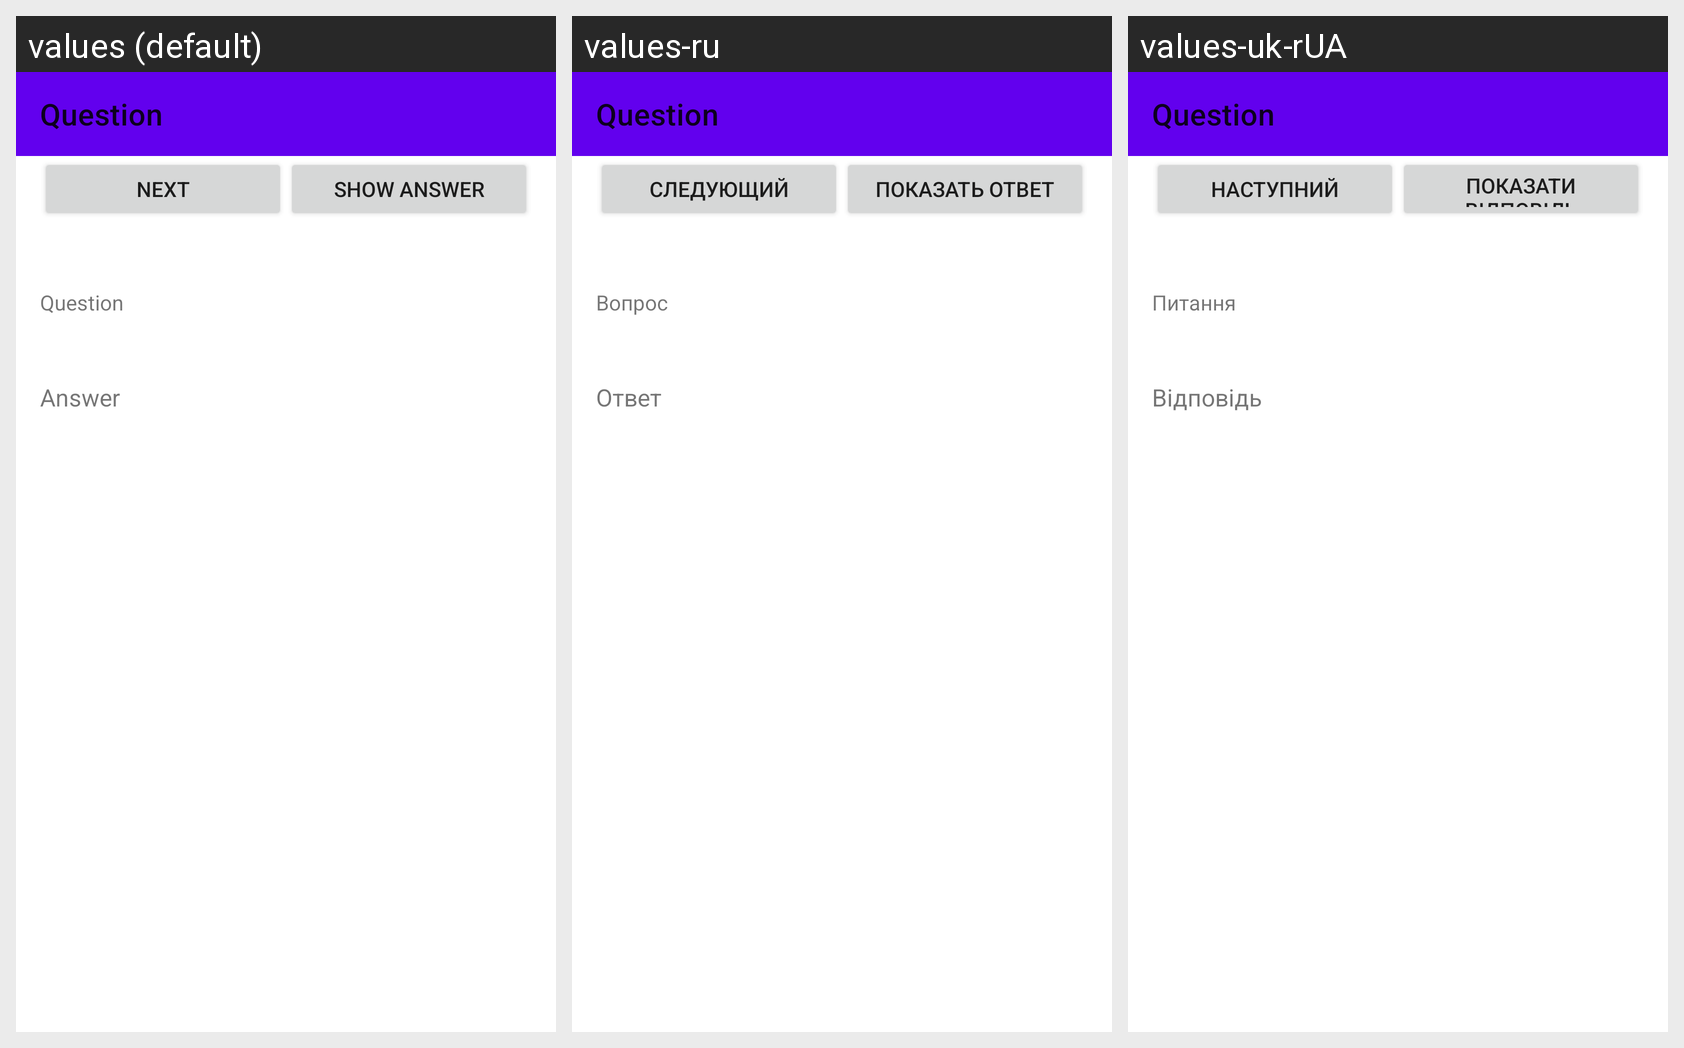

This grid shows one Android layout under several languages. Give, for every string resource on the screen, its name, the default text and each shown locale's text.
Android screen res/layout/question_fragment.xml rendered under 3 locales, left to right: values (default), values-ru, values-uk-rUA. Device: Nexus 5 (rendered at 1080×1920; each locale shown at half size, 540×960, under a caption strip naming it); theme Theme.MaterialComponents.Light.NoActionBar.
Strings drawn on this screen, with the default value and each locale's value (text and hints the layout hard-codes appear in the picture but are not listed):

next
  values: Next
  values-ru: Следующий
  values-uk-rUA: Наступний

show_answer
  values: Show answer
  values-ru: Показать ответ
  values-uk-rUA: Показати відповідь

question
  values: Question
  values-ru: Вопрос
  values-uk-rUA: Питання

answer
  values: Answer
  values-ru: Ответ
  values-uk-rUA: Відповідь
